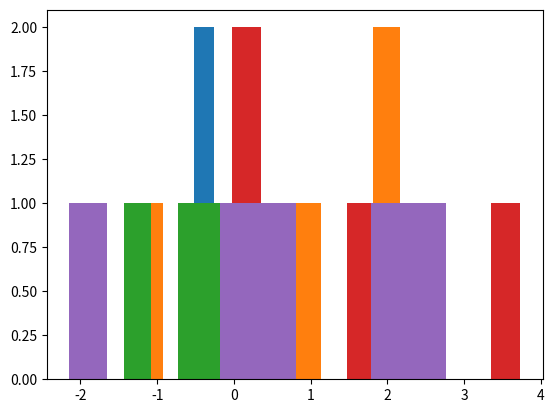

Recreate this plot in Python.
import math
import random

import matplotlib.pyplot as plt
import numpy as np


def generate_stars(num: int):
    stars = []
    for i in range(num):
        stars.append(random.random() * 2 * ll - ll)
    return stars


def calculate_a_and_f(stars: list):
    size = len(stars)
    mat_a = np.empty((size, 3))
    vec_f = np.empty((size, 1))
    for i in range(size):
        true_value = a + b * stars[i] + c * stars[i] * stars[i]
        observed_value = random.normalvariate(mu=true_value, sigma=1)
        mat_a[i][0] = 1
        mat_a[i][1] = stars[i]
        mat_a[i][2] = stars[i] * stars[i]
        vec_f[i][0] = - observed_value
    return mat_a, vec_f


def observe(stars):
    size = len(stars)
    obs = []
    for i in range(size):
        true_value = a + b * stars[i] + c * stars[i] * stars[i]
        obs.append(random.normalvariate(mu=true_value, sigma=1))
    return obs


def est_error(a, observed, stars):
    true_value = []
    for i in range(len(observed)):
        true_value.append((math.sqrt(a[1] * a[1] - 4 * a[2] * (a[0] - observed[i]))
                           - a[1]) / 2 / a[2] - stars[i])
    return true_value


if __name__ == '__main__':
    ll = 100
    a = 3
    b = 1.01
    c = 1E-4
    m = 5
    k = 5
    n = 5
    gaia_stars = generate_stars(m)
    normal_stars = generate_stars(k)
    print("Gaia stars  :" + str(gaia_stars))
    print("Normal stars:" + str(normal_stars))
    stat = np.empty((k, n))
    for j in range(n):
        mat_a_gaia, vec_f_gaia = calculate_a_and_f(gaia_stars)
        cova_param = np.linalg.inv(np.transpose(mat_a_gaia).dot(mat_a_gaia))
        delta = cova_param.dot(np.transpose(mat_a_gaia).dot(vec_f_gaia))
        a_estimated = - delta[0][0]
        b_estimated = - delta[1][0]
        c_estimated = - delta[2][0]
        mat_a_normal = np.empty((m, 3))
        vec_f_normal = np.empty((m, 1))
        obs = observe(normal_stars)
        pos_error = est_error([a_estimated, b_estimated, c_estimated], obs, normal_stars)
        for i in range(k):
            stat[i][j] = pos_error[i]
    # print(stat)
    print(str(np.average(stat[0])) + ", " + str(np.std(stat[0])))
    plt.hist(stat[0])
    plt.show()
    print(str(np.average(stat[1])) + ", " + str(np.std(stat[1])))
    plt.hist(stat[1])
    plt.show()
    print(str(np.average(stat[2])) + ", " + str(np.std(stat[2])))
    plt.hist(stat[2])
    plt.show()
    print(str(np.average(stat[3])) + ", " + str(np.std(stat[3])))
    plt.hist(stat[3])
    plt.show()
    print(str(np.average(stat[4])) + ", " + str(np.std(stat[4])))
    plt.hist(stat[4])
    plt.show()
